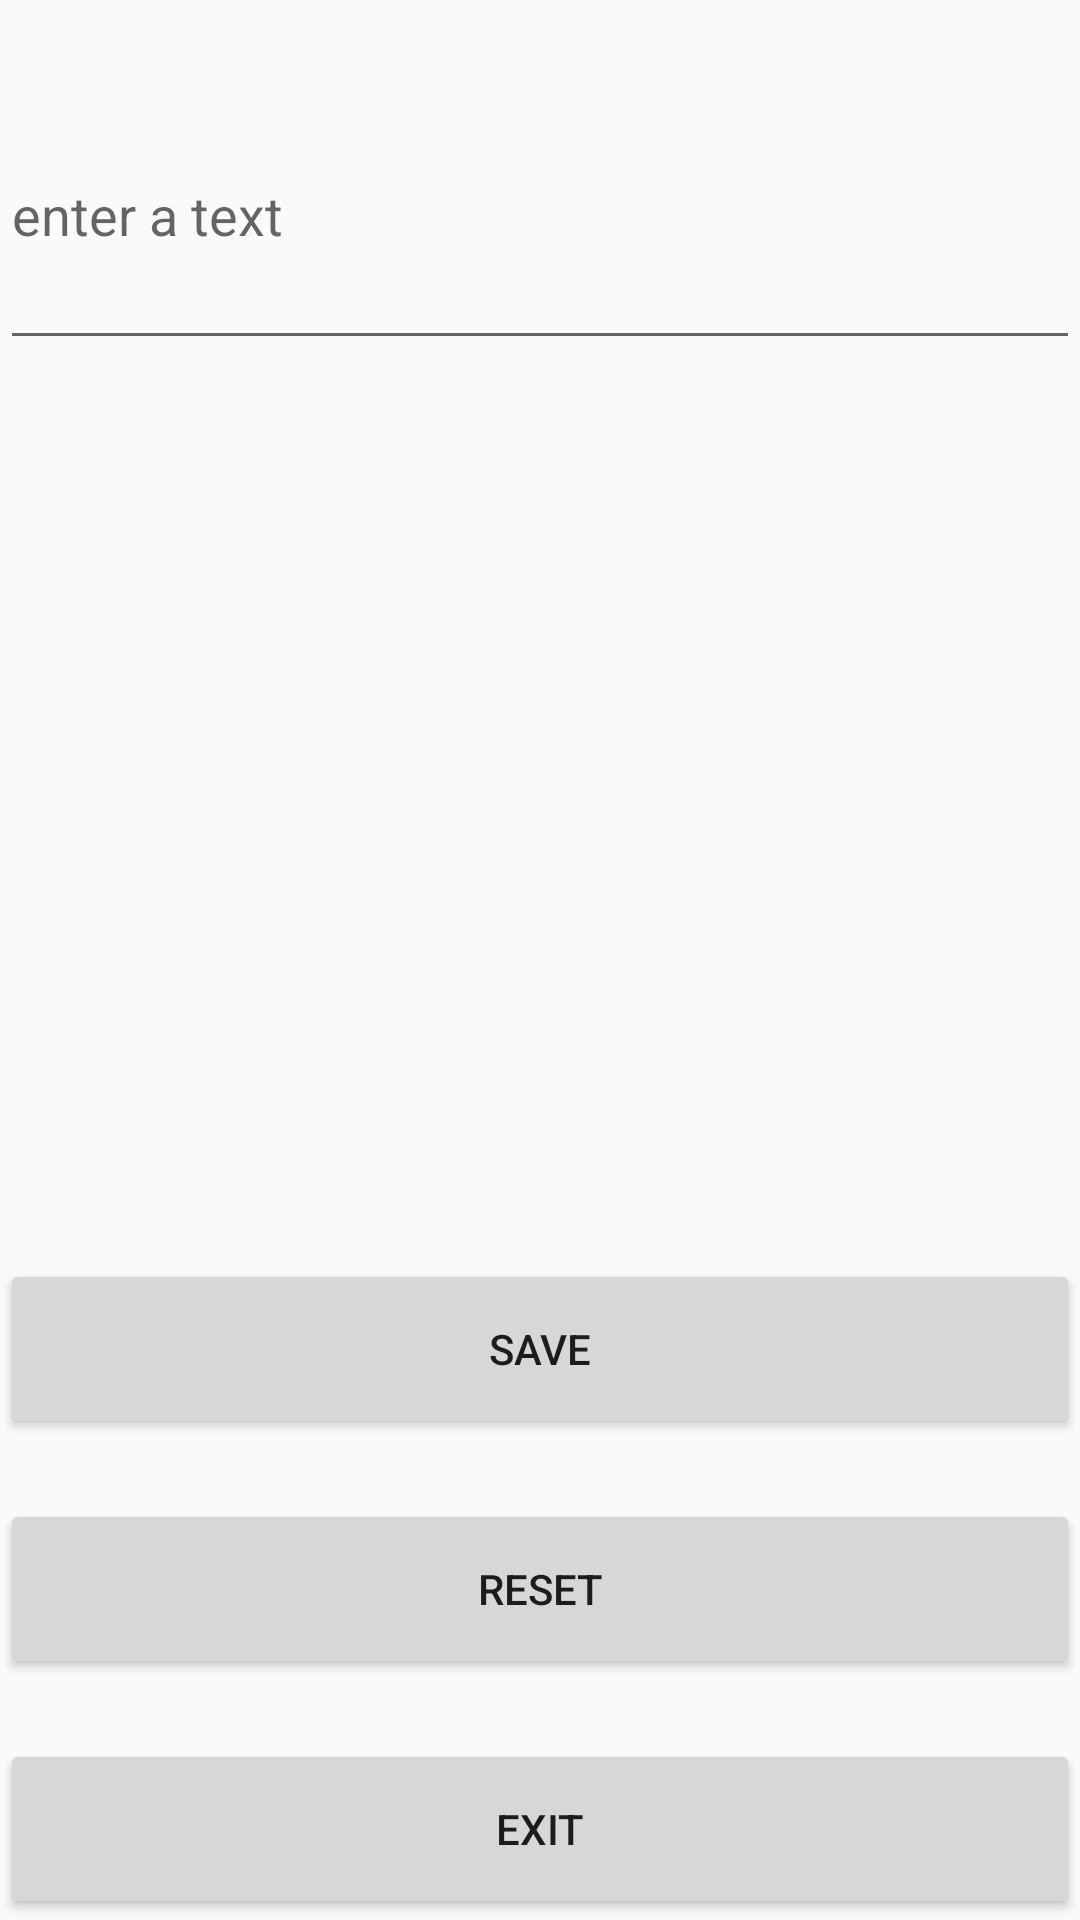

Write the Android layout XML for this screen, with the resource values it uses.
<!-- AndroidManifest.xml: application theme Theme.AppCompat.DayNight.DarkActionBar -->
<!-- res/layout/activity_main.xml -->
<?xml version="1.0" encoding="utf-8"?>
<LinearLayout xmlns:android="http://schemas.android.com/apk/res/android"
    xmlns:app="http://schemas.android.com/apk/res-auto"
    xmlns:tools="http://schemas.android.com/tools"
    android:id="@+id/ll"
    android:layout_width="match_parent"
    android:layout_height="match_parent"
    android:orientation="vertical"
    tools:context=".MainActivity">

    <Space
        android:layout_width="match_parent"
        android:layout_height="20dp" />

    <EditText
        android:id="@+id/editTextText"
        android:layout_width="match_parent"
        android:layout_height="100dp"
        android:ems="10"
        android:hint="enter a text"
        android:inputType="text" />

    <Space
        android:layout_width="match_parent"
        android:layout_height="wrap_content"
        android:layout_weight="1" />

    <TextView
        android:id="@+id/textView"
        android:layout_width="match_parent"
        android:layout_height="100dp"
        android:textSize="18sp" />

    <Space
        android:layout_width="match_parent"
        android:layout_height="wrap_content"
        android:layout_weight="1" />

    <Button
        android:id="@+id/button"
        android:layout_width="match_parent"
        android:layout_height="60dp"
        android:text="Save"
        android:onClick="Save"/>

    <Space
        android:layout_width="match_parent"
        android:layout_height="wrap_content"
        android:layout_weight="0.2" />

    <Button
        android:id="@+id/button2"
        android:layout_width="match_parent"
        android:layout_height="60dp"
        android:text="Reset"
        android:onClick="Reset"/>

    <Space
        android:layout_width="match_parent"
        android:layout_height="wrap_content"
        android:layout_weight="0.2" />

    <Button
        android:id="@+id/button3"
        android:layout_width="match_parent"
        android:layout_height="60dp"
        android:text="Exit"
        android:onClick="Exit"/>
</LinearLayout>
<!-- resources referenced by this layout -->
<resources>

</resources>
